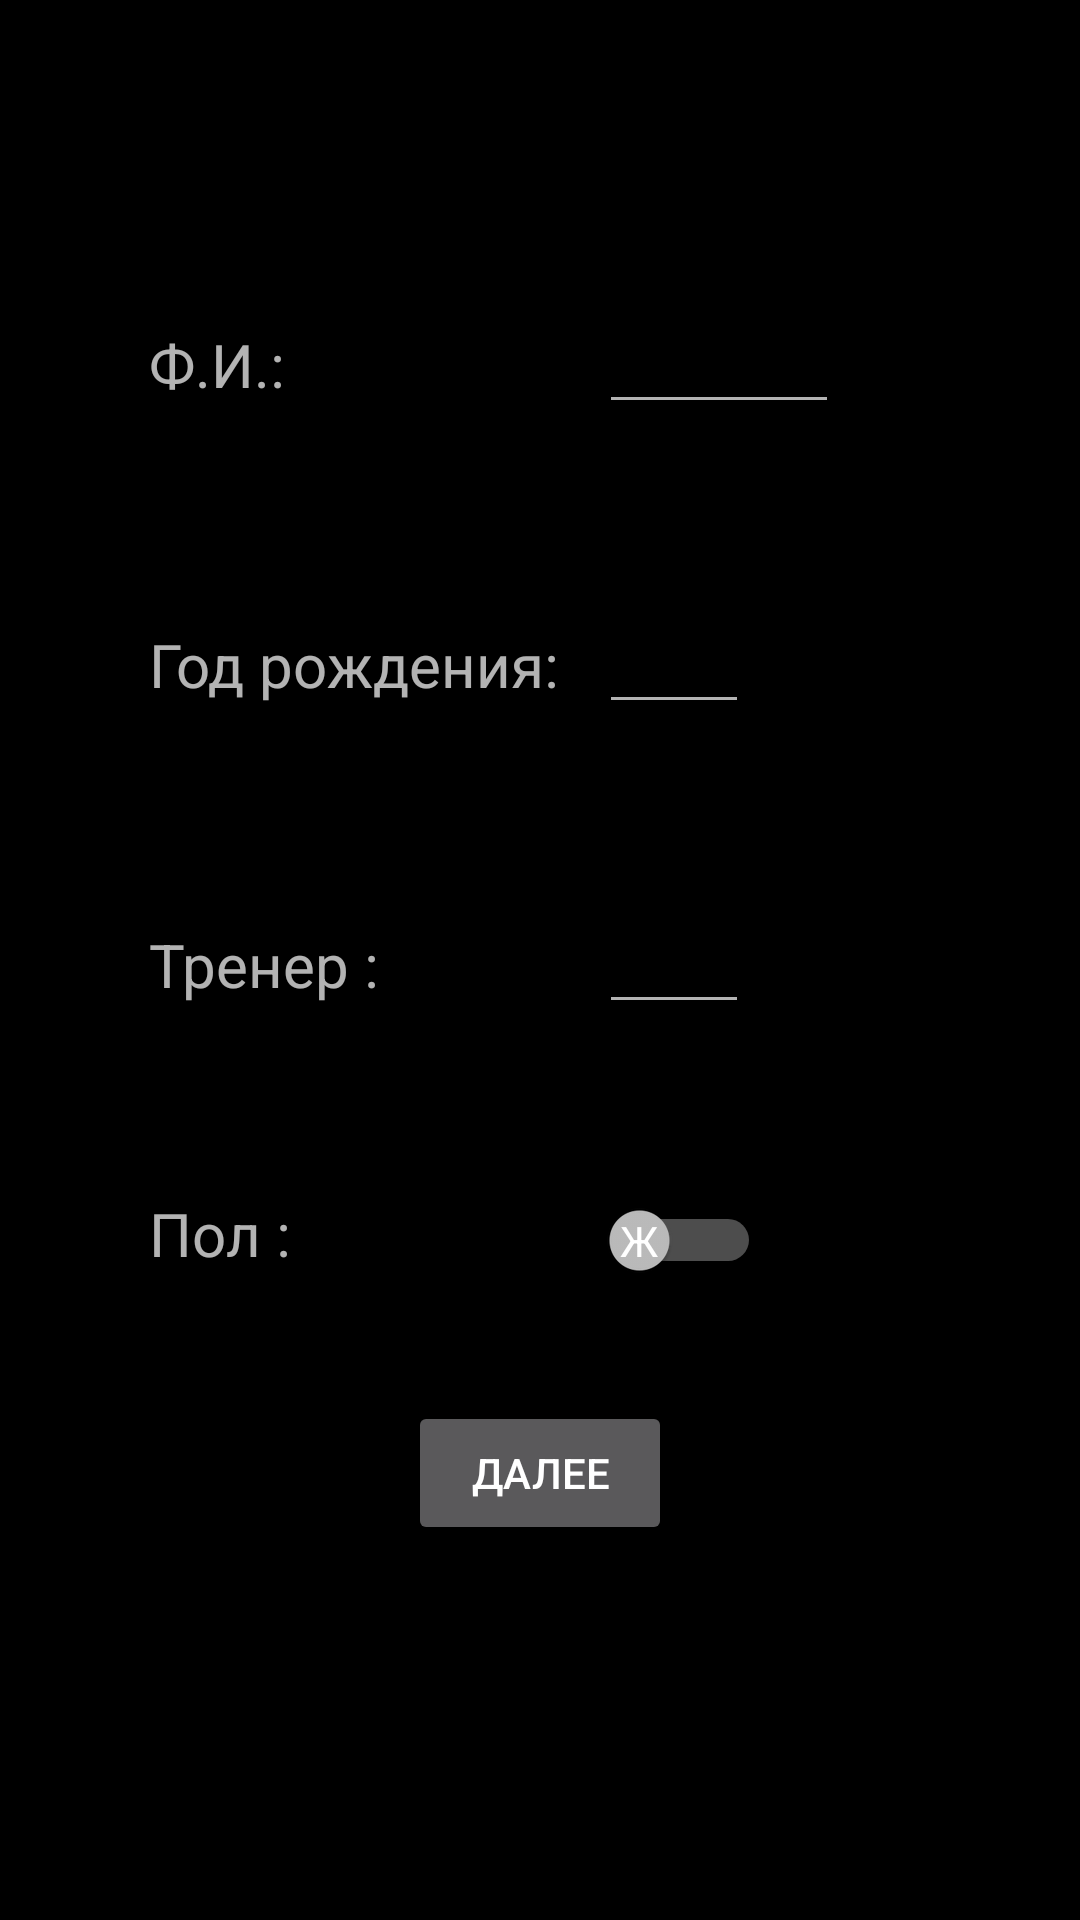

Layout XML and referenced resources for this Android screen:
<!-- AndroidManifest.xml: activity theme Example -->
<!-- res/layout/activity_launch.xml -->
<?xml version="1.0" encoding="utf-8"?>
<RelativeLayout xmlns:android="http://schemas.android.com/apk/res/android"
    xmlns:tools="http://schemas.android.com/tools"
    android:id="@+id/activity_launch"
    android:layout_width="match_parent"
    android:layout_height="match_parent"
    android:paddingBottom="@dimen/activity_vertical_margin"
    android:paddingLeft="@dimen/activity_horizontal_margin"
    android:paddingRight="@dimen/activity_horizontal_margin"
    android:paddingTop="@dimen/activity_vertical_margin"
    tools:context="com.retam.shaolintiger.LaunchActivity">

    

    <EditText
        android:id="@+id/nameEditText"
        android:layout_width="wrap_content"
        android:layout_height="wrap_content"
        android:layout_marginLeft="200dp"
        android:layout_marginStart="200dp"
        android:layout_marginTop="100dp"
        android:gravity="center"
        android:inputType="text"
        android:minWidth="80dp" />

    <EditText
        android:id="@+id/yearEditText"
        android:layout_width="50dp"
        android:layout_height="wrap_content"
        android:layout_marginLeft="200dp"
        android:layout_marginStart="200dp"
        android:layout_marginTop="200dp"
        android:gravity="center"
        android:inputType="number" />

    <EditText
        android:id="@+id/trainerEditText"
        android:layout_width="wrap_content"
        android:layout_height="wrap_content"
        android:layout_marginLeft="200dp"
        android:layout_marginStart="200dp"
        android:layout_marginTop="300dp"
        android:gravity="center"
        android:inputType="text"
        android:minWidth="50dp" />

    <Switch
        android:id="@+id/sexSwitch"
        android:layout_width="wrap_content"
        android:layout_height="wrap_content"
        android:layout_marginLeft="200dp"
        android:layout_marginStart="200dp"
        android:layout_marginTop="400dp"
        android:checked="false"
        android:gravity="center"
        android:showText="true"
        android:textOff="@string/female"
        android:textOn="@string/male" />

    
    <TextView
        android:layout_width="wrap_content"
        android:layout_height="wrap_content"
        android:layout_alignBaseline="@id/nameEditText"
        android:layout_marginLeft="50dp"
        android:layout_marginStart="50dp"
        android:fontFamily="Times New Roman"
        android:text="@string/name_pup"
        android:textSize="20sp" />

    <TextView
        android:layout_width="wrap_content"
        android:layout_height="wrap_content"
        android:layout_alignBaseline="@id/yearEditText"
        android:layout_marginLeft="50dp"
        android:layout_marginStart="50dp"
        android:fontFamily="Times New Roman"
        android:text="@string/year_pup"
        android:textSize="20sp" />

    <TextView
        android:layout_width="wrap_content"
        android:layout_height="wrap_content"
        android:layout_alignBaseline="@id/trainerEditText"
        android:layout_marginLeft="50dp"
        android:layout_marginStart="50dp"
        android:fontFamily="Times New Roman"
        android:text="@string/coach_pup"
        android:textSize="20sp" />

    <TextView
        android:layout_width="wrap_content"
        android:layout_height="wrap_content"
        android:layout_alignBaseline="@id/sexSwitch"
        android:layout_marginLeft="50dp"
        android:layout_marginStart="50dp"
        android:fontFamily="Times New Roman"
        android:text="@string/sex_pup"
        android:textSize="20sp" />

    
    <Button
        android:id="@+id/confirmButton"
        android:layout_width="wrap_content"
        android:layout_height="wrap_content"
        android:layout_below="@id/sexSwitch"
        android:layout_centerHorizontal="true"
        android:layout_marginTop="40dp"
        android:onClick="confirmButtonOnClick"
        android:text="@string/confirm_button" />
</RelativeLayout>
<!-- resources referenced by this layout -->
<resources>
  <string name="coach_pup">Тренер : </string>
  <string name="confirm_button">Далее</string>
  <string name="female">Ж</string>
  <string name="male">М</string>
  <string name="name_pup">Ф.И.: </string>
  <string name="sex_pup"> Пол : </string>
  <string name="year_pup">Год рождения: </string>
  <style name="Example" parent="AppTheme">
          <item name="colorPrimaryDark">@color/colorPrimaryDark</item>
          <item name="android:colorBackground">@color/primary_dark_material_dark</item>
          <item name="android:textColorPrimary">@android:color/primary_text_dark</item>
      </style>
  <style name="AppTheme" parent="Theme.AppCompat.NoActionBar">
          
          <item name="colorPrimary">@color/colorPrimary</item>
          <item name="colorPrimaryDark">@color/colorPrimaryDark</item>
          <item name="colorAccent">@color/colorPrimaryDark</item>
      </style>
  <color name="colorPrimaryDark">#550000</color>
  <color name="colorPrimary">#000000</color>
</resources>
